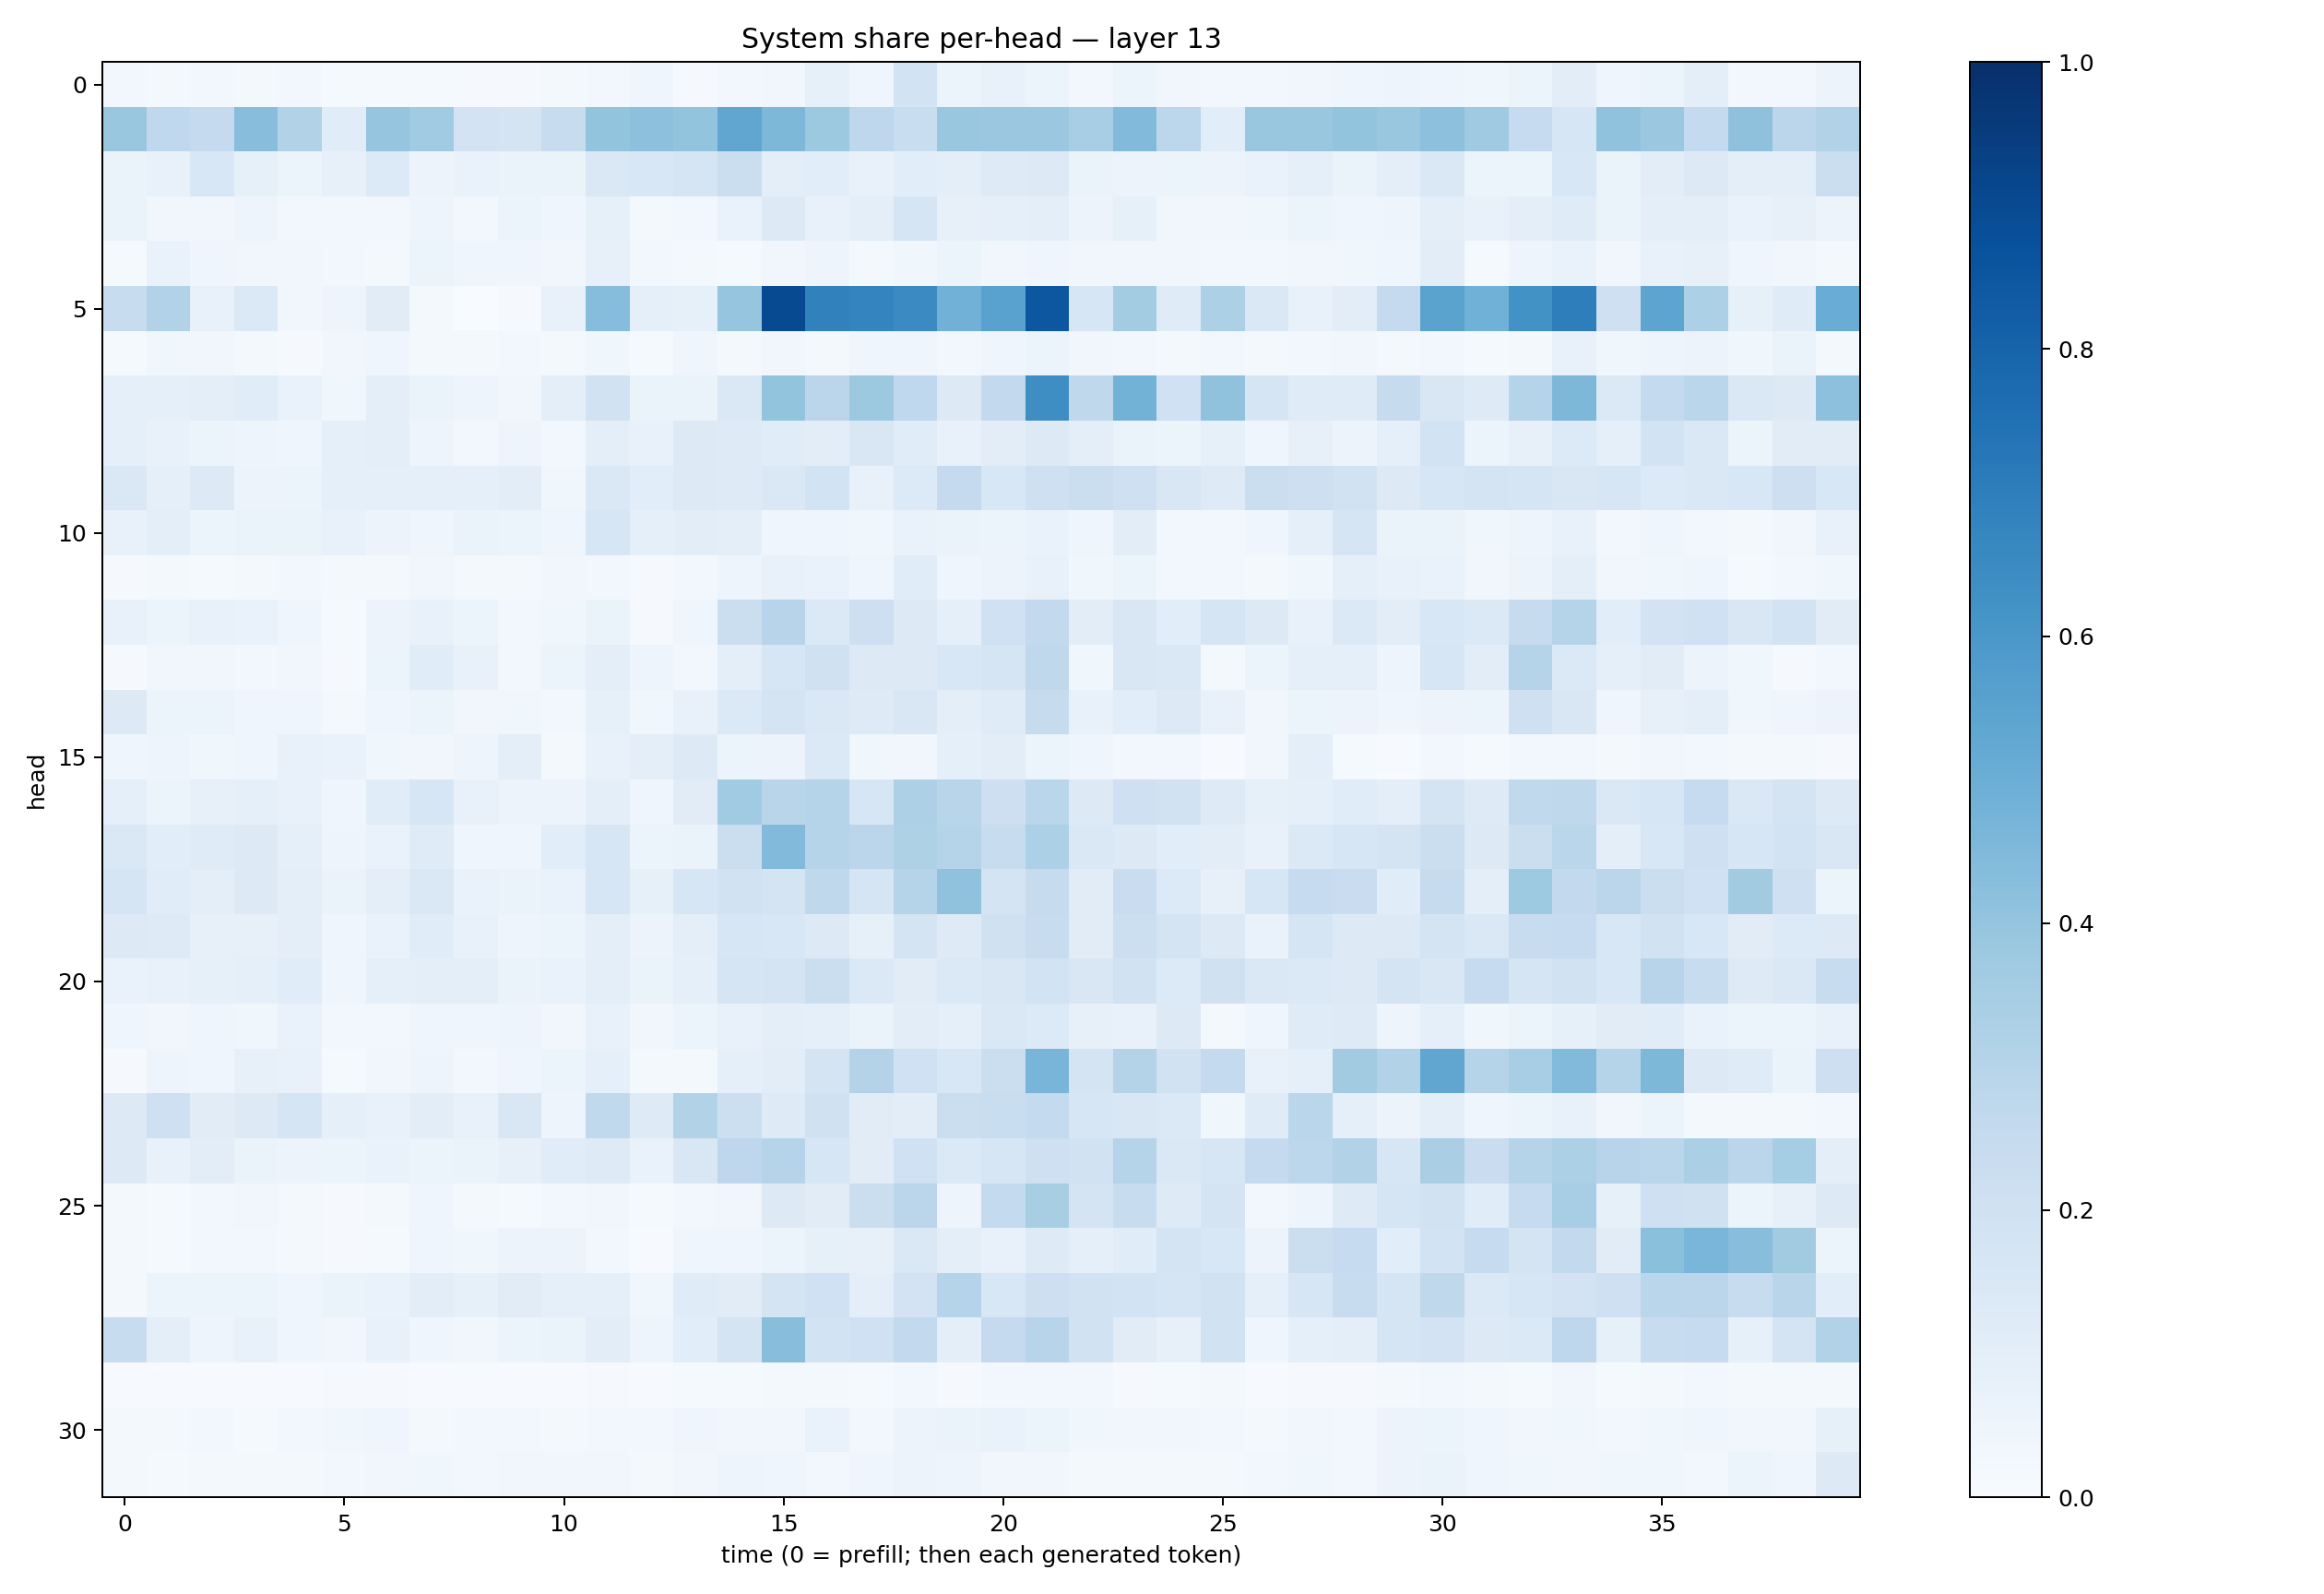

Data behind this chart, as committed beside it:
0.028021276, 0.023324795, 0.024914356, 0.016467765, 0.02477242, 0.013308776, 0.015118305, 0.013915257, 0.00807361, 0.009087802, 0.020525878, 0.025367009, 0.040380944, 0.009339127, 0.023693662, 0.033229068, 0.08263918, 0.044377588, 0.18453741, 0.061075468, 0.07682801, 0.061706778, 0.025274033, 0.05435771
0.3842, 0.2665, 0.2505, 0.4284, 0.3089, 0.1145, 0.3959, 0.3648, 0.1826, 0.1741, 0.2354, 0.3993, 0.417, 0.3988, 0.5323, 0.457, 0.3756, 0.2762, 0.231, 0.3838, 0.3811, 0.3827, 0.3444, 0.4434
0.06254, 0.07197, 0.1544, 0.08227, 0.06221, 0.08174, 0.1357, 0.05722, 0.06791, 0.06487, 0.06589, 0.1463, 0.1536, 0.1714, 0.219, 0.1008, 0.1091, 0.07569, 0.1056, 0.09404, 0.1235, 0.1324, 0.06482, 0.05778
0.06472, 0.03312, 0.03414, 0.04863, 0.02997, 0.02395, 0.02684, 0.05019, 0.0275, 0.05328, 0.03908, 0.08206, 0.01797, 0.03088, 0.06802, 0.1286, 0.07514, 0.09822, 0.1654, 0.07861, 0.08751, 0.09679, 0.05673, 0.08447
0.01283, 0.06684, 0.04223, 0.03495, 0.03292, 0.02381, 0.02162, 0.05244, 0.04678, 0.04087, 0.03138, 0.08082, 0.03028, 0.02126, 0.01503, 0.03506, 0.04886, 0.01791, 0.03885, 0.05322, 0.03446, 0.04486, 0.0314, 0.03453
0.2372, 0.3155, 0.07091, 0.1384, 0.03431, 0.04913, 0.1121, 0.0173, 0.003641, 0.01139, 0.07226, 0.4335, 0.08887, 0.08516, 0.3973, 0.8973, 0.6841, 0.6725, 0.6488, 0.4807, 0.5531, 0.8483, 0.1611, 0.3572
0.01449, 0.03834, 0.03145, 0.02099, 0.00975, 0.03362, 0.04041, 0.0179, 0.01751, 0.02875, 0.02161, 0.03634, 0.01471, 0.0464, 0.02082, 0.03131, 0.02195, 0.04445, 0.04421, 0.02395, 0.04248, 0.05332, 0.03133, 0.02583
0.08901, 0.09312, 0.09697, 0.1167, 0.0701, 0.03795, 0.09578, 0.0625, 0.04908, 0.03291, 0.09971, 0.1927, 0.06436, 0.06629, 0.1436, 0.4008, 0.2851, 0.3758, 0.2695, 0.1287, 0.259, 0.6379, 0.27, 0.4787
0.08957, 0.07062, 0.0518, 0.05066, 0.04441, 0.08842, 0.09462, 0.04964, 0.02727, 0.04812, 0.03005, 0.0968, 0.07402, 0.1327, 0.1224, 0.1137, 0.105, 0.1505, 0.1158, 0.0714, 0.1029, 0.131, 0.09523, 0.06607
0.1444, 0.09112, 0.1256, 0.05746, 0.06111, 0.08595, 0.09086, 0.08885, 0.08934, 0.1016, 0.0388, 0.148, 0.1085, 0.1324, 0.123, 0.1419, 0.1845, 0.07644, 0.1351, 0.2514, 0.1525, 0.2102, 0.2256, 0.2057
0.07634, 0.101, 0.05326, 0.06387, 0.06411, 0.0749, 0.05625, 0.04359, 0.06456, 0.05903, 0.04185, 0.1616, 0.08705, 0.1021, 0.09505, 0.04329, 0.04321, 0.03553, 0.0672, 0.0659, 0.05093, 0.06707, 0.04388, 0.1019
0.00975, 0.01635, 0.01519, 0.01909, 0.02519, 0.0164, 0.02316, 0.03326, 0.01958, 0.01965, 0.03205, 0.02505, 0.0102, 0.02468, 0.04695, 0.07312, 0.06776, 0.04223, 0.1154, 0.04587, 0.05762, 0.07212, 0.03616, 0.05103
0.07326, 0.05228, 0.07685, 0.06683, 0.0415, 0.0127, 0.05713, 0.07204, 0.0508, 0.02852, 0.03667, 0.06313, 0.01041, 0.04534, 0.2256, 0.2931, 0.1402, 0.2148, 0.126, 0.08901, 0.1997, 0.2586, 0.1045, 0.1522
0.009196, 0.0316, 0.03333, 0.02944, 0.0349, 0.01153, 0.05282, 0.1166, 0.07263, 0.02957, 0.0601, 0.09903, 0.04989, 0.02521, 0.0944, 0.1584, 0.1958, 0.1287, 0.1312, 0.1545, 0.1672, 0.2703, 0.03685, 0.1502
0.1256, 0.0588, 0.06152, 0.04079, 0.04239, 0.02011, 0.03927, 0.05418, 0.03493, 0.03524, 0.02608, 0.08262, 0.03693, 0.07785, 0.138, 0.1745, 0.1425, 0.1243, 0.1518, 0.09477, 0.1176, 0.2457, 0.07416, 0.108
0.04424, 0.04874, 0.03831, 0.03918, 0.07623, 0.06718, 0.03713, 0.03376, 0.04904, 0.09839, 0.0229, 0.07124, 0.09986, 0.1326, 0.05202, 0.05815, 0.1371, 0.03885, 0.03288, 0.08835, 0.1041, 0.05958, 0.0458, 0.02792
0.09218, 0.06245, 0.08108, 0.08733, 0.07036, 0.0402, 0.1143, 0.1593, 0.07254, 0.0584, 0.05635, 0.09544, 0.04181, 0.1097, 0.364, 0.2912, 0.3036, 0.1622, 0.3254, 0.2899, 0.2118, 0.2868, 0.1318, 0.2104
0.1465, 0.1075, 0.118, 0.1267, 0.09062, 0.0485, 0.06735, 0.1179, 0.0401, 0.04017, 0.1062, 0.1588, 0.06012, 0.06498, 0.2232, 0.4418, 0.304, 0.2843, 0.3218, 0.2971, 0.2361, 0.3291, 0.1423, 0.132
0.1705, 0.1156, 0.09866, 0.1266, 0.09522, 0.06285, 0.1001, 0.1479, 0.0694, 0.06428, 0.06693, 0.16, 0.08395, 0.1586, 0.1896, 0.1764, 0.2732, 0.1668, 0.299, 0.4084, 0.1752, 0.2444, 0.1131, 0.2303
0.1327, 0.1243, 0.07971, 0.08151, 0.09556, 0.04161, 0.06944, 0.1134, 0.0754, 0.04912, 0.05964, 0.09549, 0.05857, 0.1008, 0.1568, 0.1529, 0.1301, 0.083, 0.177, 0.1221, 0.1972, 0.2392, 0.111, 0.2149
0.06903, 0.07606, 0.08298, 0.09294, 0.1162, 0.04652, 0.09074, 0.09677, 0.09794, 0.06545, 0.06851, 0.09601, 0.06537, 0.09349, 0.1674, 0.1767, 0.2241, 0.1375, 0.1125, 0.1393, 0.1493, 0.1848, 0.1493, 0.1895
0.04607, 0.03261, 0.04326, 0.03589, 0.06961, 0.02839, 0.02631, 0.04671, 0.04184, 0.04834, 0.03216, 0.07411, 0.0316, 0.05187, 0.07244, 0.09827, 0.09324, 0.06278, 0.1024, 0.088, 0.141, 0.1345, 0.08113, 0.07513
0.01163, 0.04844, 0.04233, 0.07941, 0.0732, 0.01534, 0.03338, 0.04933, 0.02432, 0.04345, 0.05898, 0.08657, 0.02111, 0.02242, 0.08614, 0.1016, 0.1767, 0.3082, 0.2018, 0.1526, 0.2258, 0.4657, 0.1792, 0.3053
0.1314, 0.2069, 0.1123, 0.1296, 0.1643, 0.08632, 0.07656, 0.1038, 0.0705, 0.1514, 0.04951, 0.2648, 0.1222, 0.3112, 0.2158, 0.1218, 0.1985, 0.1125, 0.1052, 0.226, 0.2331, 0.2567, 0.1625, 0.1518
0.1266, 0.07751, 0.1051, 0.0638, 0.05478, 0.05956, 0.06762, 0.0604, 0.06288, 0.07836, 0.1136, 0.1224, 0.06843, 0.1495, 0.2759, 0.3017, 0.1589, 0.1095, 0.2027, 0.1378, 0.1616, 0.2071, 0.1942, 0.3045
0.01991, 0.0139, 0.02375, 0.03304, 0.01988, 0.009114, 0.01786, 0.03966, 0.02021, 0.01423, 0.02432, 0.03305, 0.01513, 0.02749, 0.03365, 0.1304, 0.1129, 0.2258, 0.2828, 0.05031, 0.2547, 0.3411, 0.1778, 0.2345
0.01984, 0.01374, 0.02695, 0.02617, 0.01993, 0.009439, 0.01393, 0.04209, 0.03618, 0.05615, 0.05821, 0.03003, 0.007426, 0.04229, 0.0433, 0.05144, 0.08382, 0.07843, 0.1409, 0.09499, 0.07669, 0.1212, 0.09185, 0.1148
0.01959, 0.05405, 0.0546, 0.06138, 0.04207, 0.06631, 0.06659, 0.1018, 0.08402, 0.112, 0.09038, 0.08756, 0.03557, 0.1188, 0.1099, 0.1756, 0.202, 0.101, 0.1799, 0.3041, 0.1556, 0.2145, 0.1884, 0.1859
0.2379, 0.0974, 0.04957, 0.07059, 0.04165, 0.03285, 0.07412, 0.03921, 0.03416, 0.05404, 0.06541, 0.1034, 0.04788, 0.1083, 0.1729, 0.4293, 0.1857, 0.2018, 0.2592, 0.0979, 0.2532, 0.2937, 0.191, 0.112
0.006902, 0.006996, 0.007195, 0.005857, 0.005386, 0.008887, 0.009892, 0.006461, 0.005293, 0.005259, 0.003988, 0.01021, 0.00628, 0.01368, 0.01269, 0.02114, 0.01633, 0.01212, 0.02466, 0.009678, 0.02852, 0.02539, 0.0241, 0.01109
0.01767, 0.01736, 0.02772, 0.01548, 0.02867, 0.03583, 0.04288, 0.01602, 0.02887, 0.02526, 0.02023, 0.02659, 0.02951, 0.04395, 0.0324, 0.03417, 0.06997, 0.02521, 0.05657, 0.06545, 0.06777, 0.0533, 0.03752, 0.03365
0.01614, 0.01421, 0.01971, 0.01779, 0.01869, 0.03035, 0.03341, 0.03824, 0.02557, 0.03295, 0.03503, 0.03273, 0.01797, 0.0337, 0.04951, 0.03926, 0.03047, 0.03963, 0.05801, 0.04853, 0.03381, 0.03266, 0.02171, 0.02038
